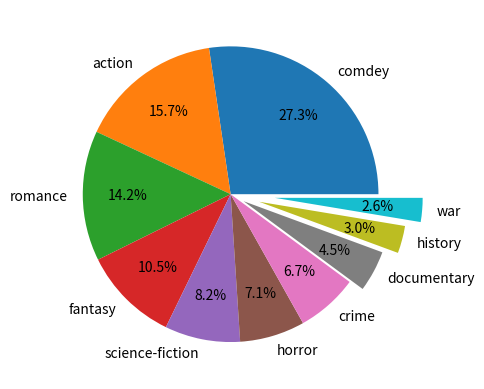

The script that saved this image:
# create dictionary and print it
flim = {'comdey': 73, 'action': 42, 'romance': 38, 'fantasy': 28, 'science-fiction': 22,
        'horror': 19, 'crime': 18, 'documentary': 12, 'history': 8, 'war': 7}
print(flim)

# print the number of students for which this genre is their favourite.
favourite = 'comdey'
print(flim[favourite])

# draw a pie chart
import matplotlib.pyplot as plt
explode = [0, 0, 0, 0, 0, 0, 0, 0.1, 0.2, 0.3]
plt.pie(list(flim.values()), # size
        labels=list(flim.keys()), # use dictionary
        explode=explode, autopct='%1.1f%%', pctdistance=0.7) # let the movie genres and percentages more clear
plt.show()

